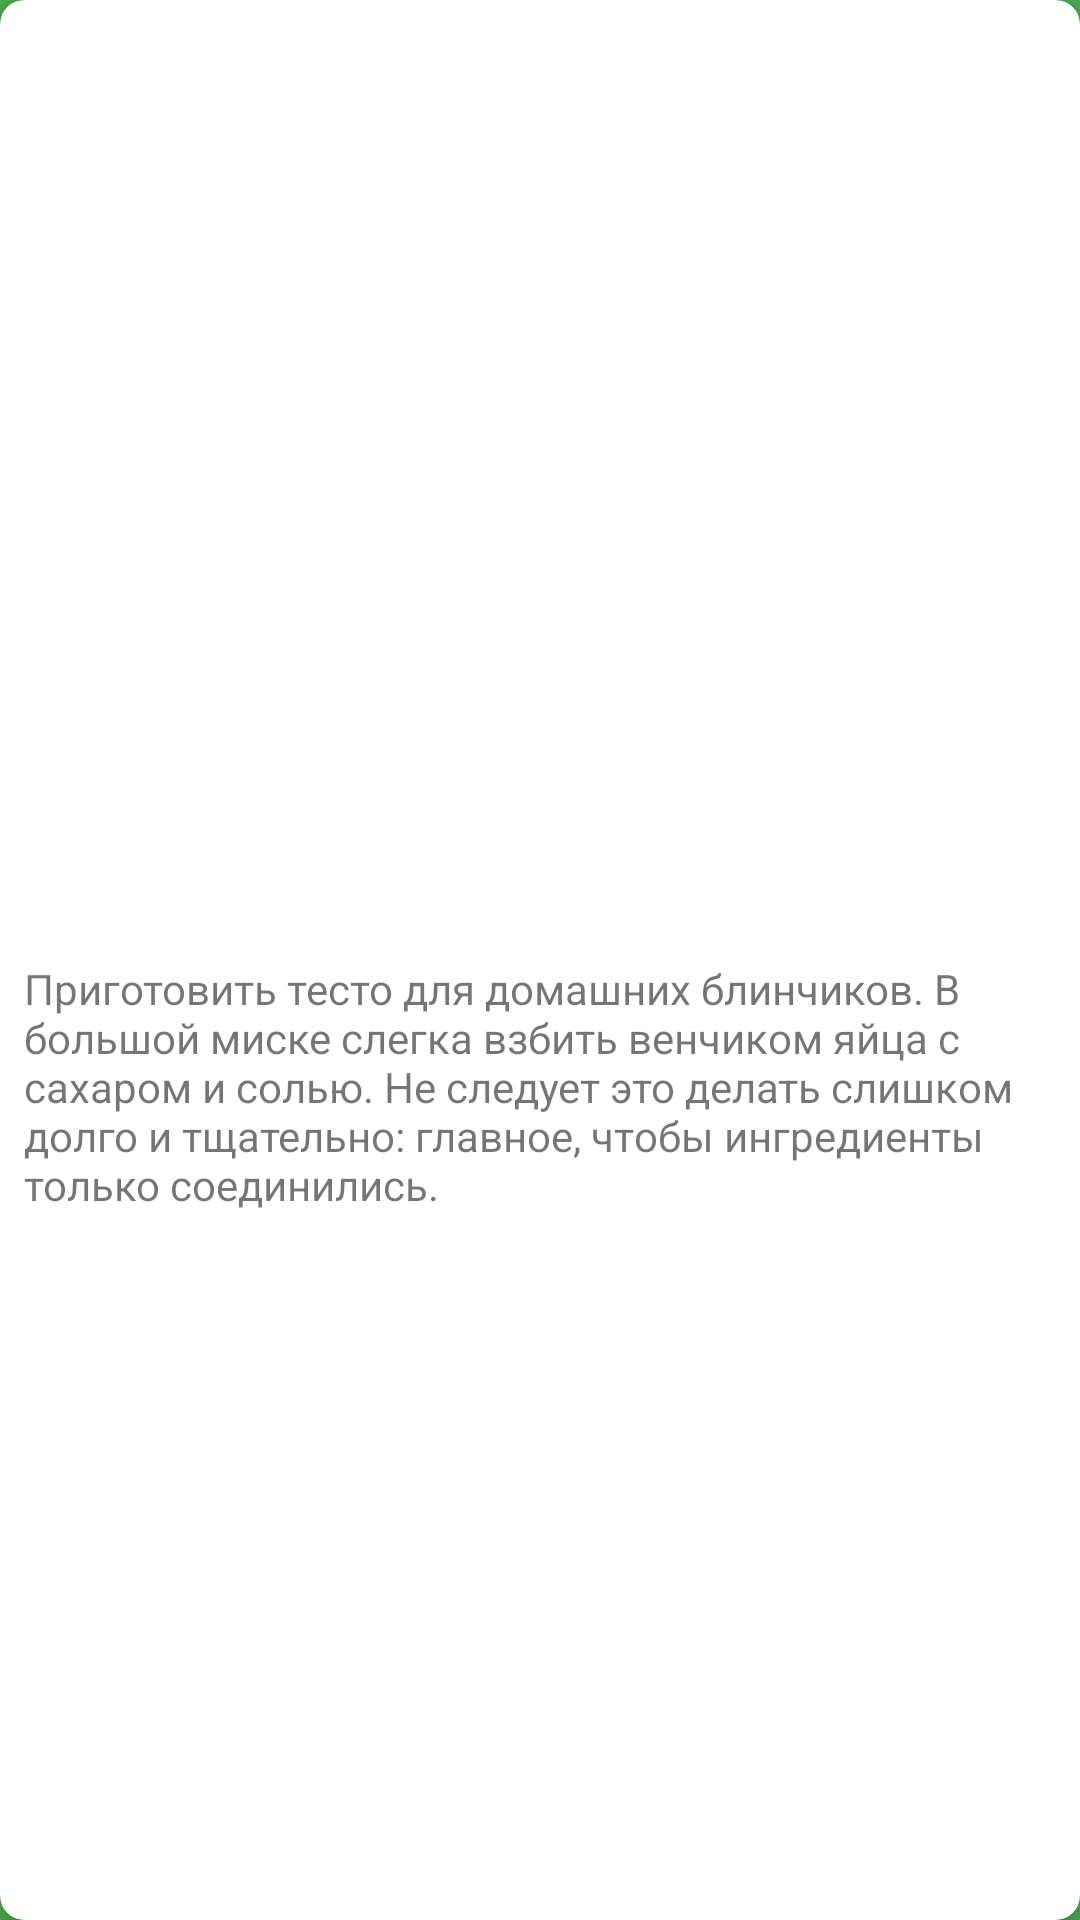

Layout XML and referenced resources for this Android screen:
<!-- AndroidManifest.xml: application theme Theme.SplashScreen -->
<!-- res/layout/step_item_layout.xml -->
<?xml version="1.0" encoding="utf-8"?>
<androidx.cardview.widget.CardView
    android:layout_width="168dp"
    android:layout_height="304dp"
    xmlns:app="http://schemas.android.com/apk/res-auto"
    app:cardElevation="@dimen/min_margin_4dp"
    app:cardCornerRadius="@dimen/common_margin_8dp"
    android:layout_margin="@dimen/common_margin_8dp"
    xmlns:android="http://schemas.android.com/apk/res/android">
<androidx.constraintlayout.widget.ConstraintLayout xmlns:android="http://schemas.android.com/apk/res/android"
    android:layout_width="match_parent"
    android:layout_height="match_parent"
    xmlns:app="http://schemas.android.com/apk/res-auto">

    <ImageView
        android:id="@+id/step_image"
        android:layout_width="match_parent"
        android:layout_height="152dp"
        android:src="@drawable/pancakes"
        android:scaleType="centerCrop"
        app:layout_constraintTop_toTopOf="parent"
        app:layout_constraintStart_toStartOf="parent"
        app:layout_constraintEnd_toEndOf="parent"/>


    <TextView
        android:id="@+id/step_content"
        android:layout_width="match_parent"
        android:layout_height="152dp"
        android:layout_margin="@dimen/common_margin_8dp"
        android:text="Приготовить тесто для домашних блинчиков. В большой миске слегка взбить венчиком яйца с сахаром и солью. Не следует это делать слишком долго и тщательно: главное, чтобы ингредиенты только соединились."

        app:layout_constraintTop_toBottomOf="@id/step_image"
        app:layout_constraintStart_toStartOf="parent"
        app:layout_constraintEnd_toEndOf="parent"
        app:layout_constraintBottom_toBottomOf="parent"/>

</androidx.constraintlayout.widget.ConstraintLayout>
</androidx.cardview.widget.CardView>
<!-- resources referenced by this layout -->
<resources>
  <dimen name="common_margin_8dp">8dp</dimen>
  <dimen name="min_margin_4dp">4dp</dimen>
  <style name="Theme.SplashScreen" parent="Theme.MaterialComponents.Light.NoActionBar">
          <item name="android:windowBackground">@drawable/splash_screen</item>
          <item name="android:statusBarColor">@color/green_500</item>
      </style>
  <!-- drawable splash_screen (drawable) -->
  <?xml version="1.0" encoding="utf-8"?>
  <layer-list xmlns:android="http://schemas.android.com/apk/res/android"
      android:opacity="opaque">
  
      <item android:drawable="@color/green_500"/>
      <item
          android:drawable="@drawable/ic_splash_screen_icon"
          android:gravity="center"/>
  
  </layer-list>
  <color name="green_500">#4CAF50</color>
  <!-- drawable ic_splash_screen_icon: vector/xml drawable (drawable, 9806 chars, omitted) -->
</resources>
